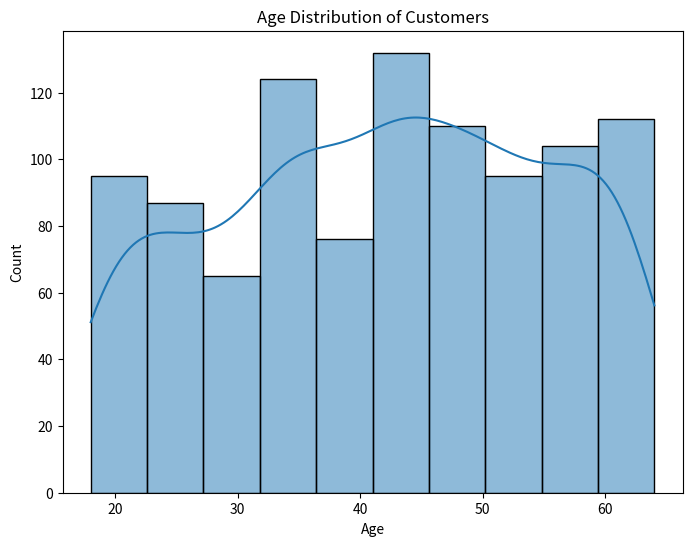
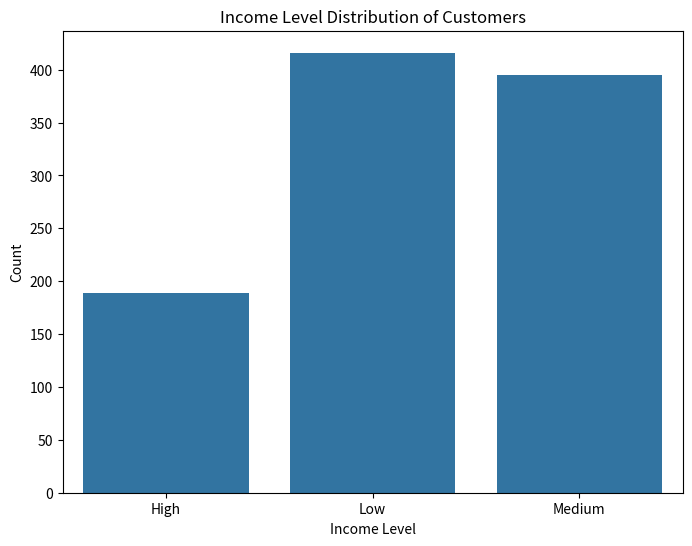

Generate these figures, in order, with matplotlib:
import pandas as pd
import numpy as np
import random
import string
import matplotlib.pyplot as plt
import seaborn as sns

def gen_df():
    # Veri setinin boyutunu belirleme
    num_customers = 1000

    # Rastgele müşteri ID'leri oluşturma
    customer_ids = range(1, num_customers + 1)

    # Rastgele yaşlar oluşturma
    ages = np.random.randint(18, 65, size=num_customers)

    # Rastgele gelir seviyeleri oluşturma
    income_levels = np.random.choice(['Low', 'Medium', 'High'], size=num_customers, p=[0.4, 0.4, 0.2])

    # Rastgele ilgi alanları oluşturma
    interests = np.random.choice(['Sports', 'Music', 'Travel', 'Fashion'], size=num_customers)

    # Rastgele satın alma alışkanlıkları oluşturma
    purchase_freq = np.random.randint(1, 10, size=num_customers)

    # Müşteri profili veri setini oluşturma
    customer_data = {
        'CustomerID': customer_ids,
        'Age': ages,
        'IncomeLevel': income_levels,
        'Interest': interests,
        'PurchaseFrequency': purchase_freq
    }

    df = pd.DataFrame(customer_data)
    return df

df = gen_df()


def plot_df(df):
    # İlk 5 satırı gösterme
    print(df.head())

    # Müşteri yaş dağılımını görselleştirme
    plt.figure(figsize=(8, 6))
    sns.histplot(data=df, x='Age', bins=10, kde=True)
    plt.title('Age Distribution of Customers')
    plt.xlabel('Age')
    plt.ylabel('Count')
    plt.show()

    # Gelir seviyesi dağılımını görselleştirme
    plt.figure(figsize=(8, 6))
    sns.countplot(data=df, x='IncomeLevel')
    plt.title('Income Level Distribution of Customers')
    plt.xlabel('Income Level')
    plt.ylabel('Count')
    plt.show()

plot_df(df)


def segmentation(df):
    # Yaş ve gelir seviyesine göre segmentasyon yapma
    df['age_segment'] = pd.cut(df['age'], bins=[15, 25, 35, 45, 55, 65], labels=['15-25', '26-35', '36-45', '46-55', '56-65'])
    df['income_segment'] = pd.cut(df['income_level'], bins=['Low', 'Medium', 'High'], labels=['Low', 'Medium', 'High'])

    # Segmentlere göre gruplama ve istatistiklerin hesaplanması
    segment_stats = df.groupby(['age_segment', 'income_segment']).agg({
        'uid': 'count',
        'reg_date': ['min', 'max'],
        'gender': lambda x: x.value_counts().index[0],
        'country': lambda x: x.value_counts().index[0]
    }).reset_index()

    # Sonuçları yazdırma
    print(segment_stats)

def profiling(df):
    # Gelir seviyesine göre gruplama ve ortalama satın alma sıklığı analizi
    income_segment_analysis = df.groupby('IncomeLevel').agg({'PurchaseFrequency': 'mean'}).reset_index()
    print(income_segment_analysis)

    # İlgi alanına göre gruplama ve ilgi alanlarının yüzdesel dağılımı analizi
    interest_analysis = df['Interest'].value_counts(normalize=True).reset_index()
    interest_analysis.columns = ['Interest', 'Percentage']
    print(interest_analysis)